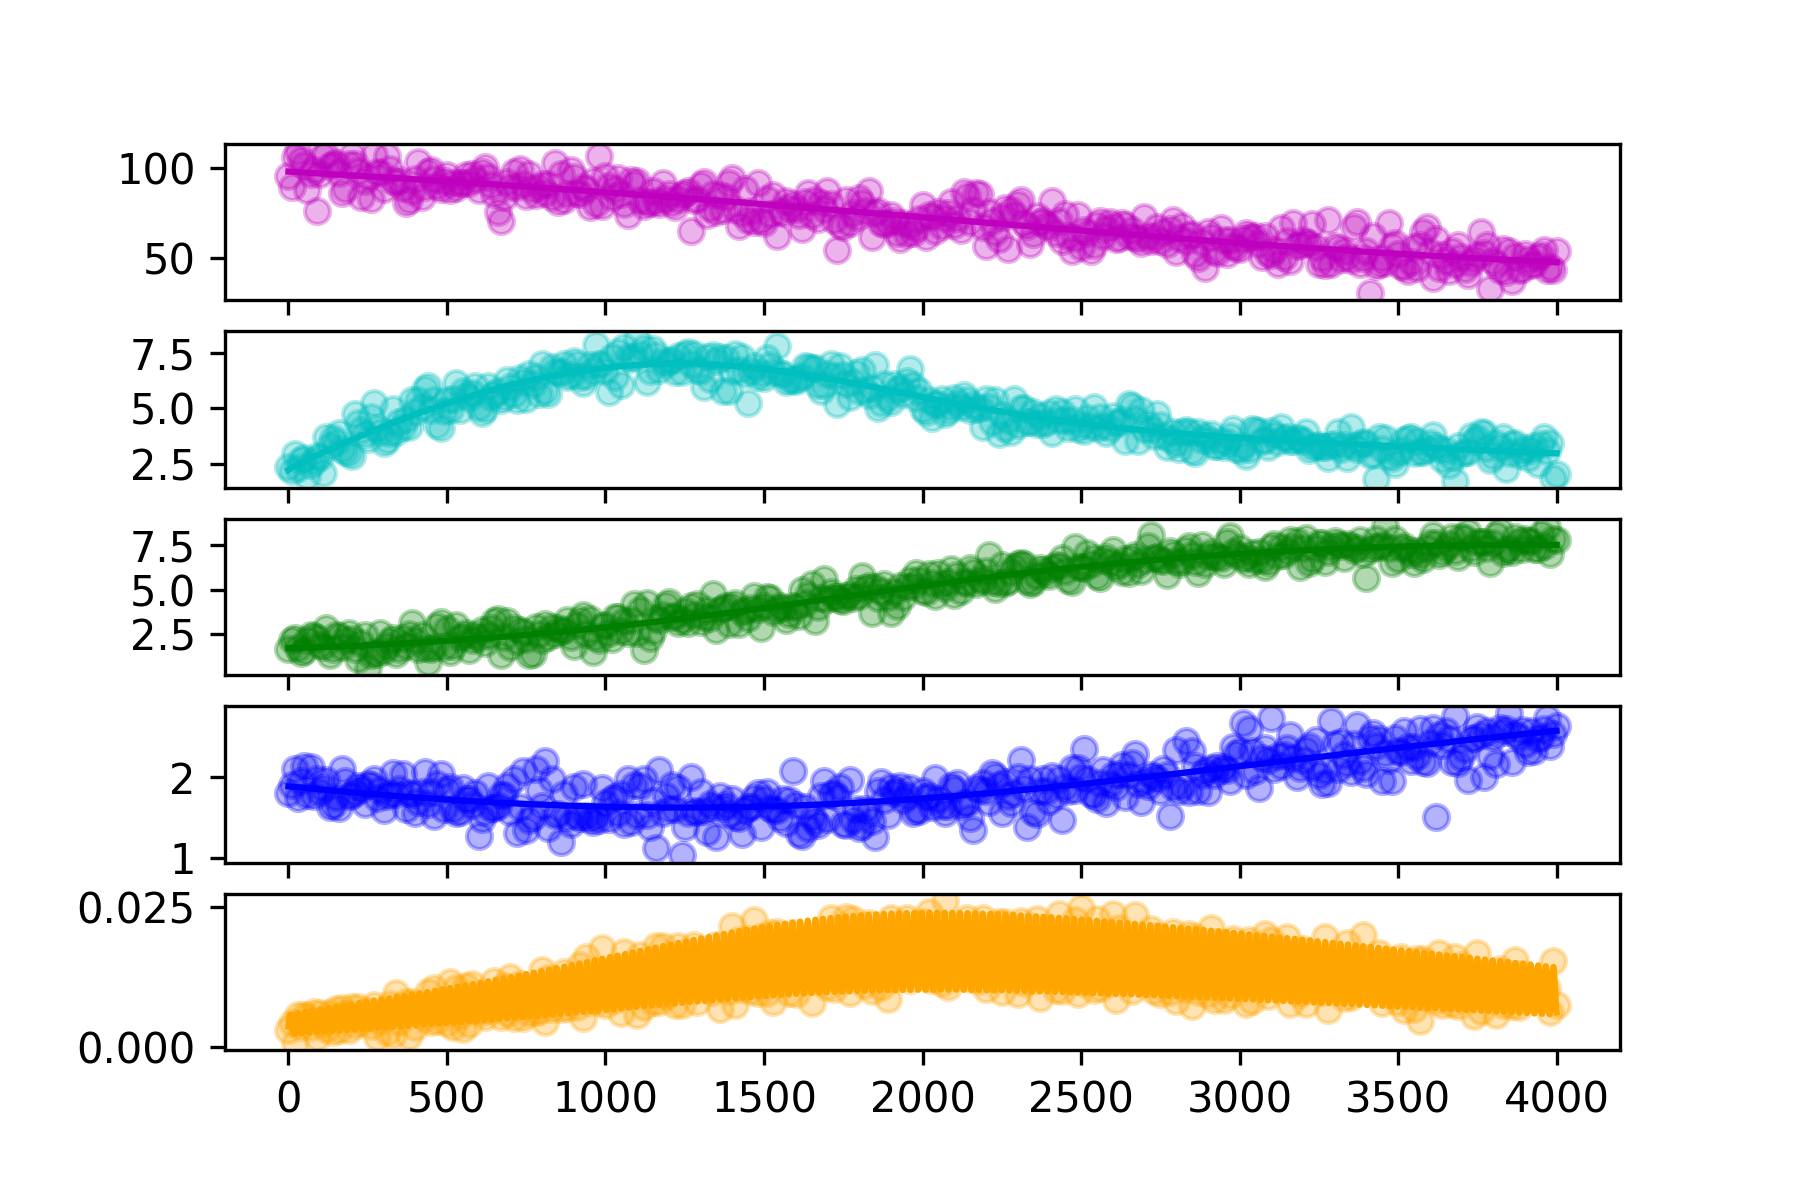

The data file committed next to this chart (first rows):
hour, SOC, DOC, MBC, EEC, CO2
0.0, 95.44, 2.354, 1.697, 1.804, 0.003091
10.0, 89.24, 2.175, 2.21, 1.903, 0.004268
20.0, 106.2, 2.949, 2.3, 2.103, 0.0008117
30.0, 109.3, 2.305, 1.747, 1.741, 0.005729
40.0, 104.1, 2.663, 1.452, 1.951, 0.003715
50.0, 101.7, 2.769, 1.561, 2.133, 0.005856
60.0, 87.44, 1.966, 2.187, 1.78, 0.005636
70.0, 96.29, 2.475, 2.492, 2.121, 0.003709
80.0, 98.76, 2.64, 2.404, 1.767, 0.006353
90.0, 76.02, 2.845, 2.279, 1.97, 0.001904
100.0, 96.79, 2.82, 1.902, 1.815, 0.006118
110.0, 106.5, 2.083, 1.804, 1.867, 0.004243
120.0, 107.4, 3.738, 2.878, 1.967, 0.00321
130.0, 101.2, 3.306, 1.343, 1.625, 0.006113
140.0, 101.9, 3.669, 1.698, 1.657, 0.002686
150.0, 102.7, 3.504, 2.479, 1.748, 0.006774
160.0, 97.22, 3.891, 2.424, 1.62, 0.0031
170.0, 85.8, 3.157, 1.798, 2.104, 0.007099
180.0, 88.47, 3.055, 2.174, 1.948, 0.006029
190.0, 102.2, 3.012, 2.582, 1.763, 0.003161
200.0, 107.2, 2.846, 2.255, 1.781, 0.007248
210.0, 102.3, 4.747, 1.683, 1.814, 0.003978
220.0, 98.03, 4.366, 1.119, 1.892, 0.007167
230.0, 83.93, 4.017, 2.043, 1.849, 0.004538
240.0, 92.75, 3.831, 2.451, 1.667, 0.005487
250.0, 94.75, 3.645, 0.6341, 1.909, 0.006398
260.0, 82.89, 4.631, 1.381, 1.9, 0.003819
270.0, 107.1, 5.265, 1.536, 1.982, 0.007466
280.0, 97.86, 4.139, 1.396, 1.743, 0.001893
290.0, 97.04, 3.923, 2.576, 1.845, 0.00473
300.0, 88.08, 3.459, 1.594, 1.596, 0.005944
310.0, 106.8, 3.6, 1.851, 1.762, 0.002675
320.0, 99.06, 3.883, 2.132, 1.795, 0.007811
330.0, 92.67, 4.98, 2.304, 2.046, 0.002261
340.0, 92.01, 3.938, 1.427, 1.794, 0.009717
350.0, 93.38, 4.401, 1.677, 1.846, 0.004454
360.0, 89, 4.178, 2.309, 2.033, 0.006788
370.0, 80.19, 4.519, 1.832, 1.607, 0.008052
380.0, 81.86, 4.152, 2.508, 1.805, 0.002016
390.0, 87.21, 5.399, 3.118, 1.788, 0.008142
400.0, 94.02, 4.821, 2.215, 1.557, 0.003722
410.0, 103, 5.377, 1.699, 1.697, 0.007004
420.0, 83.61, 5.082, 2.477, 1.817, 0.007117
430.0, 89.56, 5.872, 1.729, 2.066, 0.005177
440.0, 97.86, 6.005, 0.9723, 1.667, 0.009881
450.0, 98.98, 4.939, 1.664, 1.82, 0.004603
460.0, 93.84, 5.383, 1.785, 1.517, 0.01052
470.0, 89.68, 4.239, 2.995, 1.918, 0.004678
480.0, 88.11, 4.131, 3.172, 2.036, 0.008234
490.0, 92.73, 4.904, 1.82, 1.607, 0.007265
500.0, 95.92, 5.364, 2.801, 1.836, 0.004425
510.0, 87.67, 4.937, 1.523, 1.876, 0.01171
520.0, 91.51, 5.415, 1.839, 1.606, 0.003569
530.0, 88.51, 6.149, 3.053, 1.557, 0.01062
540.0, 91.66, 4.936, 2.314, 1.566, 0.005681
550.0, 91.4, 5.795, 2.418, 1.866, 0.003321
560.0, 96.27, 5.616, 2.608, 1.731, 0.01088
570.0, 91.62, 5.49, 1.641, 1.73, 0.004099
580.0, 96.42, 5.68, 2.171, 1.651, 0.01135
590.0, 93.68, 6.031, 2.458, 1.799, 0.006662
... 341 more rows
